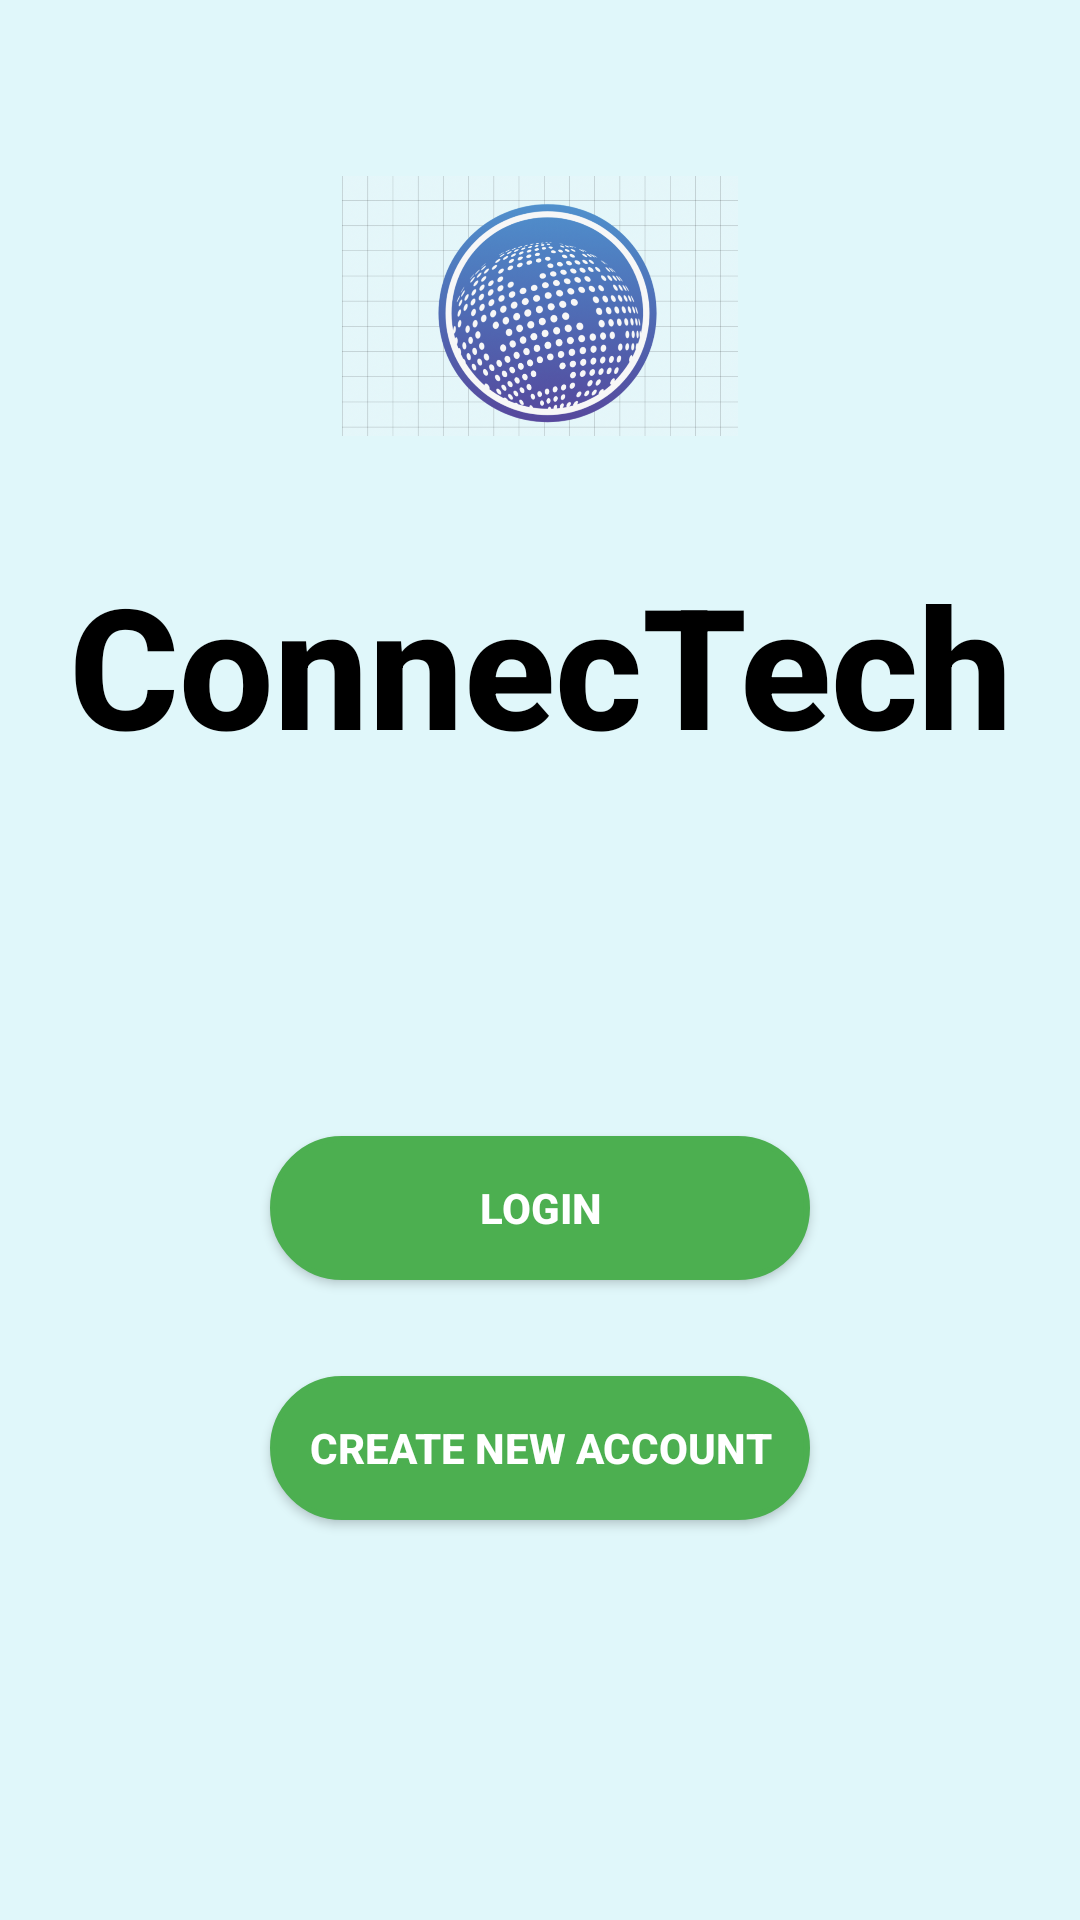

Write the Android layout XML for this screen, with the resource values it uses.
<!-- AndroidManifest.xml: application theme Theme.ConnecTech -->
<!-- res/layout/fragment_landing_page.xml -->
<?xml version="1.0" encoding="utf-8"?>
<androidx.constraintlayout.widget.ConstraintLayout
    xmlns:android="http://schemas.android.com/apk/res/android"
    xmlns:app="http://schemas.android.com/apk/res-auto"
    xmlns:tools="http://schemas.android.com/tools"
    android:id="@+id/fragment_landing_page"
    android:layout_width="match_parent"
    android:layout_height="match_parent"
    android:background="@color/light_blue"
    tools:context=".ui.main.LandingPage">

    
    <ImageView
        android:id="@+id/app_logo"
        android:layout_width="132dp"
        android:layout_height="132dp"
        android:layout_marginTop="36dp"
        android:src="@drawable/applogo"
        app:layout_constraintTop_toTopOf="parent"
        app:layout_constraintStart_toStartOf="parent"
        app:layout_constraintEnd_toEndOf="parent" />

    
    <TextView
        android:id="@+id/app_title"
        android:layout_width="wrap_content"
        android:layout_height="wrap_content"
        android:layout_marginTop="16dp"
        android:fontFamily="sans-serif-medium"
        android:text="@string/app_name"
        android:textColor="@android:color/black"
        android:textSize="56sp"
        android:textStyle="bold"
        app:layout_constraintTop_toBottomOf="@id/app_logo"
        app:layout_constraintStart_toStartOf="parent"
        app:layout_constraintEnd_toEndOf="parent" />

    
    <Button
        android:id="@+id/login_button"
        android:layout_width="180dp"
        android:layout_height="48dp"
        android:layout_marginTop="120dp"
        android:background="@drawable/rounded_button"
        android:backgroundTint="@color/button_color"
        android:text="@string/login_button"
        android:textColor="@android:color/white"
        android:textStyle="bold"
        app:layout_constraintTop_toBottomOf="@id/app_title"
        app:layout_constraintStart_toStartOf="parent"
        app:layout_constraintEnd_toEndOf="parent" />

    
    <Button
        android:id="@+id/create_account_button"
        android:layout_width="180dp"
        android:layout_height="48dp"
        android:layout_marginTop="32dp"
        android:background="@drawable/rounded_button"
        android:backgroundTint="@color/button_color"
        android:text="@string/register_screen_title"
        android:textColor="@android:color/white"
        android:textStyle="bold"
        app:layout_constraintTop_toBottomOf="@id/login_button"
        app:layout_constraintStart_toStartOf="parent"
        app:layout_constraintEnd_toEndOf="parent" />

</androidx.constraintlayout.widget.ConstraintLayout>
<!-- resources referenced by this layout -->
<resources>
  <color name="button_color">#4CAF50</color>
  <color name="light_blue">#E0F7FA</color>
  <!-- drawable applogo: png bitmap (drawable, 506282 bytes) -->
  <!-- drawable rounded_button (drawable) -->
  <?xml version="1.0" encoding="utf-8"?>
  <shape xmlns:android="http://schemas.android.com/apk/res/android"
      android:shape="rectangle">
      <corners android:radius="24dp" />
      <solid android:color="@color/light_blue" />
      <stroke android:width="2dp" android:color="@color/white" />
  </shape>
  <string name="app_name">ConnecTech</string>
  <string name="login_button">Login</string>
  <string name="register_screen_title">Create New Account</string>
  <style name="Theme.ConnecTech" parent="Base.Theme.ConnecTech" />
  <color name="white">#FFFFFFFF</color>
  <style name="Base.Theme.ConnecTech" parent="Theme.Material3.DayNight.NoActionBar">
          
          
      </style>
</resources>
